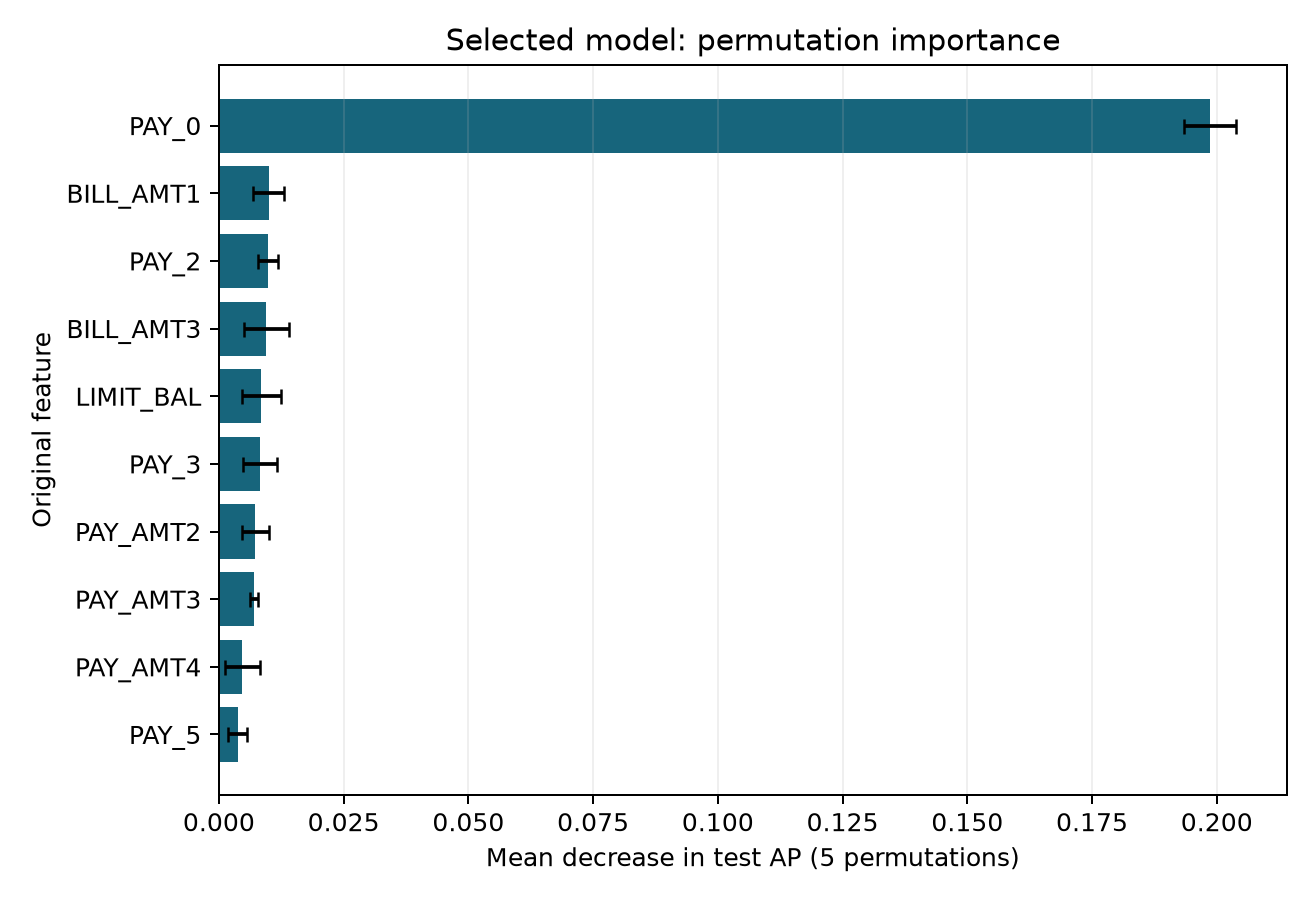

Data behind this chart, as committed beside it:
feature, mean_ap_drop, std_ap_drop, repeats, repeat_1, repeat_2, repeat_3, repeat_4, repeat_5
PAY_0, 0.1986, 0.005252, 5, 0.2072, 0.1952, 0.2018, 0.1963, 0.1926
BILL_AMT1, 0.009963, 0.003107, 5, 0.006843, 0.005752, 0.01242, 0.0136, 0.0112
PAY_2, 0.009835, 0.002008, 5, 0.01204, 0.006747, 0.01159, 0.008323, 0.01048
BILL_AMT3, 0.009494, 0.004525, 5, 0.01264, 0.0008145, 0.01109, 0.009615, 0.01331
LIMIT_BAL, 0.008464, 0.003917, 5, 0.006072, 0.01406, 0.01217, 0.004009, 0.006004
PAY_3, 0.008313, 0.003421, 5, 0.01174, 0.007003, 0.003288, 0.006976, 0.01256
PAY_AMT2, 0.007297, 0.002755, 5, 0.00985, 0.004728, 0.01106, 0.004069, 0.006782
PAY_AMT3, 0.006972, 0.0008162, 5, 0.006606, 0.006775, 0.007767, 0.007973, 0.005738
PAY_AMT4, 0.004702, 0.003576, 5, 0.008129, 0.005804, 0.002332, -0.001016, 0.008259
PAY_5, 0.003767, 0.001848, 5, 0.003472, 0.003052, 0.005428, 0.0008443, 0.006041
EDUCATION, 0.002861, 0.002162, 5, -0.001311, 0.004269, 0.002809, 0.004164, 0.004375
BILL_AMT4, 0.002656, 0.001899, 5, 0.003593, 0.002005, -0.0005691, 0.003121, 0.005129
PAY_AMT6, 0.002447, 0.0003097, 5, 0.002518, 0.002539, 0.002248, 0.002925, 0.002002
PAY_AMT1, 0.002149, 0.00131, 5, -0.0002532, 0.002433, 0.003582, 0.002019, 0.002963
PAY_4, 0.00208, 0.001566, 5, 0.002335, 0.001219, 0.005026, 0.0007712, 0.001049
BILL_AMT5, 0.002014, 0.001526, 5, 0.0003469, 0.004305, 0.001041, 0.003331, 0.001045
BILL_AMT2, 0.001561, 0.002162, 5, 0.004296, 0.002596, 0.0026, -0.001886, 0.000199
SEX, 0.0007946, 0.0008266, 5, 0.001625, -0.0002036, 0.001547, 0.001208, -0.0002025
MARRIAGE, -0.0005387, 0.001272, 5, 0.0009569, -0.002044, -0.001347, 0.00101, -0.00127
BILL_AMT6, -0.001288, 0.0006735, 5, -0.0004966, -0.001775, -0.0005721, -0.001367, -0.002229
PAY_6, -0.001327, 0.001845, 5, -0.001469, -0.004177, -0.00181, -0.0007303, 0.001553
AGE, -0.002026, 0.001228, 5, -0.0009312, -0.002908, -0.001707, -0.0006623, -0.003923
PAY_AMT5, -0.002856, 0.00361, 5, -0.001795, -0.002254, -0.004332, -0.008495, 0.002593
